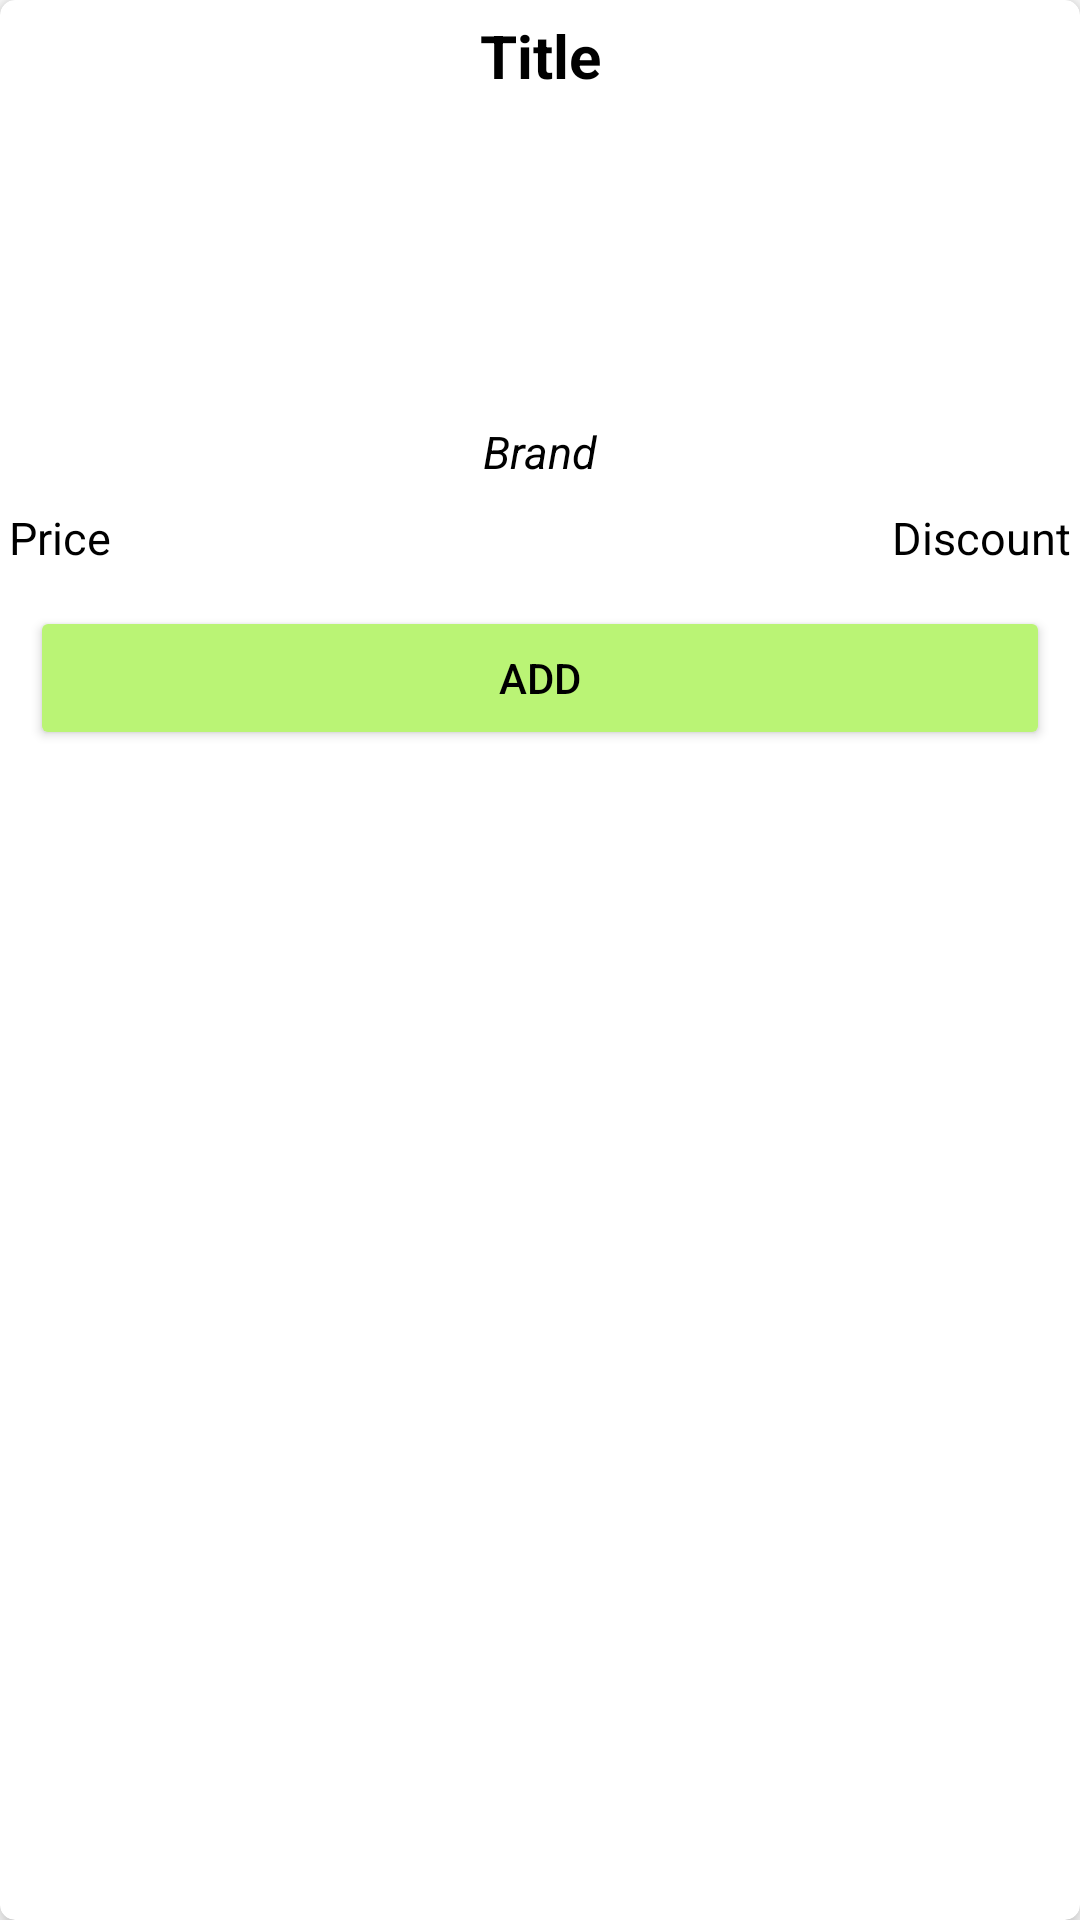

Reconstruct the res/layout file that produces this screen, plus the resources it refers to.
<!-- AndroidManifest.xml: application theme Theme.ProductListingAppKotlin -->
<!-- res/layout/card_layout.xml -->
<?xml version="1.0" encoding="utf-8"?>
<androidx.cardview.widget.CardView xmlns:android="http://schemas.android.com/apk/res/android"
    xmlns:app="http://schemas.android.com/apk/res-auto"
    android:layout_width="match_parent"
    android:layout_height="270dp"
    android:layout_margin="5dp"
    app:cardCornerRadius="5dp"
    app:cardElevation="5dp">

    <LinearLayout
        android:layout_width="match_parent"
        android:layout_height="match_parent"
        android:orientation="vertical">

        <TextView
            android:id="@+id/title"
            android:textColor="@color/black"
            android:textStyle="bold"
            android:textSize="20sp"
            android:layout_width="match_parent"
            android:layout_height="25sp"
            android:layout_margin="5dp"
            android:gravity="center"
            android:text="Title" />

        <ImageView
            android:id="@+id/thumbnail"
            android:layout_width="match_parent"
            android:layout_height="100dp"
            android:layout_marginHorizontal="15dp"
            android:scaleType="fitXY" />

        <TextView
            android:id="@+id/brand"
            android:layout_width="match_parent"
            android:layout_height="25sp"
            android:layout_margin="3dp"
            android:textColor="@color/black"
            android:textSize="15sp"
            android:gravity="center"
            android:textStyle="italic"
            android:text="Brand" />

        <LinearLayout
            android:layout_width="match_parent"
            android:layout_height="wrap_content"
            android:orientation="horizontal"
            android:weightSum="2">

            <TextView
                android:id="@+id/price"
                android:textColor="@color/black"
                android:textSize="15sp"
                android:layout_width="wrap_content"
                android:layout_height="20sp"
                android:layout_margin="3dp"
                android:layout_weight="1"
                android:gravity="left"
                android:text="Price" />

            <TextView
                android:id="@+id/discount"
                android:textColor="@color/black"
                android:textSize="15sp"
                android:layout_width="wrap_content"
                android:layout_height="20sp"
                android:layout_margin="3dp"
                android:layout_weight="1"
                android:gravity="right"
                android:text="Discount" />

        </LinearLayout>

        <LinearLayout
            android:layout_width="match_parent"
            android:layout_height="wrap_content"
            android:orientation="horizontal"
            android:weightSum="2">

            <Button
                android:layout_margin="10dp"
                android:id="@+id/btnYes"
                android:layout_width="match_parent"
                android:layout_height="wrap_content"
                android:layout_weight="1"
                android:backgroundTint="#BAF475"
                android:textColorHighlight="@color/black"
                android:textColor="@color/black"
                android:text="Add" />

            <Button
                android:layout_margin="10dp"
                android:id="@+id/btnNo"
                android:layout_width="match_parent"
                android:layout_height="wrap_content"
                android:layout_weight="1"
                android:backgroundTint="#FA2121"
                android:text="Remove"
                android:visibility="gone"
                />

        </LinearLayout>

    </LinearLayout>

</androidx.cardview.widget.CardView>
<!-- resources referenced by this layout -->
<resources>
  <style name="Theme.ProductListingAppKotlin" parent="Theme.MaterialComponents.DayNight.DarkActionBar">
          
          <item name="colorPrimary">@color/purple_500</item>
          <item name="colorPrimaryVariant">@color/purple_700</item>
          <item name="colorOnPrimary">@color/white</item>
          
          <item name="colorSecondary">@color/teal_200</item>
          <item name="colorSecondaryVariant">@color/teal_700</item>
          <item name="colorOnSecondary">@color/black</item>
          
          <item name="android:statusBarColor">?attr/colorPrimaryVariant</item>
          
      </style>
  <!-- not gathered from this repository: default colours our renderer supplied (Android Studio template values) -->
  <color name="purple_500">#FF6200EE</color>
  <color name="purple_700">#FF3700B3</color>
  <color name="teal_200">#FF03DAC5</color>
  <color name="teal_700">#FF018786</color>
  <color name="black">#FF000000</color>
  <color name="white">#FFFFFFFF</color>
</resources>
